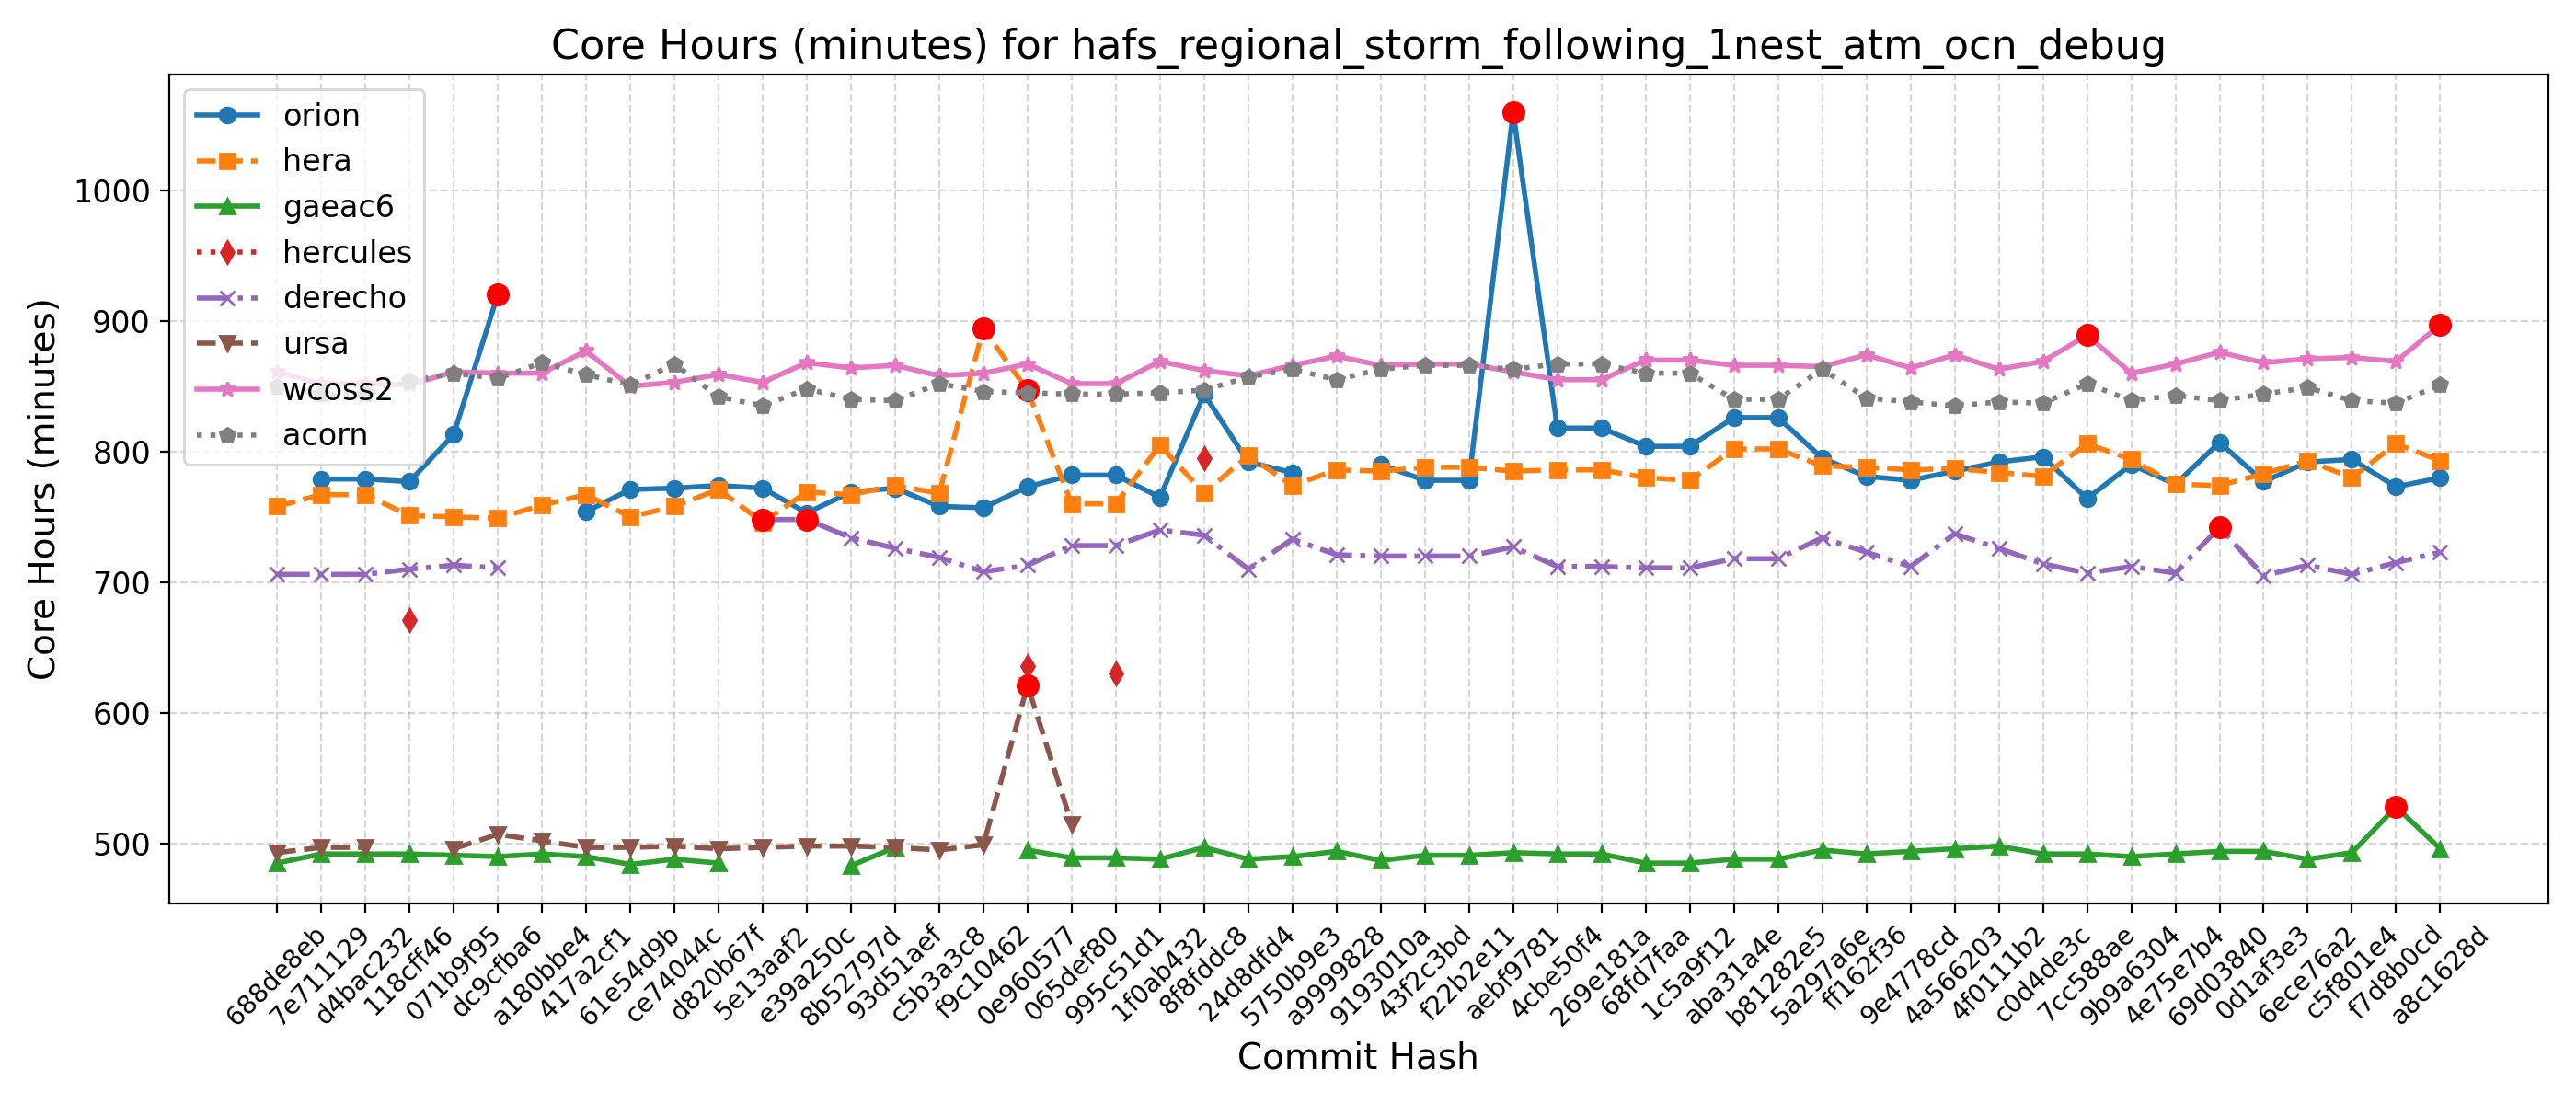

The file beside this chart, header and first rows:
Hash, Date, Message, orion, hera, gaeac6, hercules, derecho, ursa, wcoss2, acorn
688de8eb, 2025-09-04, Fix default cdmbgwd settings (#2788), , 758, 485, , 706, 493, 861, 850
7e711129, 2025-09-02, Use container with spack stack 1.9.2 (#2…, 779, 767, 492, , 706, 497, 852, 844
d4bac232, 2025-08-29, MPAS dycore + Atmosphere Generalization …, 779, 767, 492, , 706, 497, 852, 844
118cff46, 2025-08-25, Add FV3 grid mask for regional domains t…, 777, 751, 492, 671, 710, , 851, 854
071b9f95, 2025-08-22, Fix Restart IAU and Ultra-Low Reproducib…, 813, 750, 491, , 713, 496, 861, 860
dc9cfba6, 2025-08-19, Update CICE through 2025-07 and switch t…, 920, 749, 490, , 711, 507, 860, 856
a180bbe4, 2025-08-15, FV3: Fix Prate_avg and UPP call freq + F…, , 759, 492, , , 502, 860, 868
417a2cf1, 2025-08-13, Fix conus13km tests restart and decompos…, 754, 767, 490, , , 497, 877, 859
61e54d9b, 2025-08-11, Add two-way ocean-wave coupling feature …, 771, 750, 484, , , 497, 850, 851
ce74044c, 2025-08-06, Create a user-friendly "process model" t…, 772, 758, 488, , , 498, 853, 867
d820b67f, 2025-08-01, Update GOCART to v2.4.3 (#2819), 774, 771, 485, , , 496, 859, 842
5e13aaf2, 2025-07-29, Update DATM meshes and switch to bilinea…, 772, 746, , , 748, 497, 853, 835
e39a250c, 2025-07-24, Update FV3 hash to include UPP ss192/Urs…, 753, 769, , , 748, 498, 868, 848
8b52797d, 2025-07-21, Combination of 2684,2707,2771 (MERRA2 3-…, 769, 767, 483, , 734, 498, 864, 840
93d51aef, 2025-07-17, Exporting Canopy Variables from AQM to F…, 772, 774, 497, , 726, 497, 866, 839
c5b3a3c8, 2025-07-14, GFDLMP-v3 and TEMPO MP microphysics (#25…, 758, 768, , , 719, 495, 858, 852
f9c10462, 2025-07-11, Combination of several CCPP-physics PRs …, 757, 894, , , 708, 499, 860, 846
0e960577, 2025-07-09, Combination #2777 (maintask writes CMEPS…, 773, 847, 495, 636, 713, 621, 867, 845
065def80, 2025-07-07, Port UFS-WM to Ursa (#2471), 782, 760, 489, , 728, 515, 852, 844
995c51d1, 2025-07-03, Upgrade UFS-WM to spack-stack/1.9.2 (#26…, 782, 760, 489, 630, 728, , 852, 844
1f0ab432, 2025-07-01, Reduce WW3 memory use (#2624), 765, 805, 488, , 740, , 869, 845
8f8fddc8, 2025-06-30, Bring in scale-aware 3DTKE related chang…, 844, 768, 497, 795, 736, , 862, 847
24d8dfd4, 2025-06-26, Slight modification in orographic gravit…, 792, 797, 488, , 710, , 858, 857
5750b9e3, 2025-06-20, gcycle update (#2747), 784, 774, 490, , 733, , 866, 863
a9999828, 2025-06-12, Add a new parameter in dycore to control…, , 786, 494, , 721, , 873, 855
9193010a, 2025-06-06, In Noah-MP, set zero for canopy liquid a…, 790, 785, 487, , 720, , 866, 863
43f2c3bd, 2025-06-04, Urgent Documentation Update for HSD Capa…, 778, 788, 491, , 720, , 867, 866
f22b2e11, 2025-06-02, Bug fix for surface roughness calculatio…, 778, 788, 491, , 720, , 867, 866
aebf9781, 2025-05-27, Fix bug to improve wave initialization b…, 1060, 785, 493, , 727, , 861, 863
4cbe50f4, 2025-05-23, Add idealized, regional tropical cyclone…, 818, 786, 492, , 712, , 855, 867
269e181a, 2025-05-23, Add GFSv17 IAU restart tests without wav…, 818, 786, 492, , 712, , 855, 867
68fd7faa, 2025-05-15, Enable Hera, Hercules Gnu tests: cpld_de…, 804, 780, 485, , 711, , 870, 860
1c5a9f12, 2025-05-09, Add "ultra low" coupled configurations t…, 804, 778, 485, , 711, , 870, 860
aba31a4e, 2025-05-06, Resolve miscellaneous WM issues and upda…, 826, 802, 488, , 718, , 866, 840
b81282e5, 2025-05-05, Switch to vector remapping and bilinear …, 826, 802, 488, , 718, , 866, 840
5a297a6e, 2025-05-02, improve coupled model startup cost for w…, 795, 789, 495, , 734, , 865, 863
ff162f36, 2025-05-01, NSSL MP scheme updates + Stochastic Phys…, 781, 788, 492, , 723, , 874, 841
9e4778cd, 2025-04-25, Loosen restriction on optional arguments…, 778, 786, 494, , 712, , 864, 838
4a566203, 2025-04-23, CMake Atmosphere Dycore Generalization +…, 785, 787, 496, , 737, , 874, 835
4f0111b2, 2025-04-21, Add CMEPS log file at restart write; IAU…, 792, 784, 498, , 726, , 863, 838
c0d4de3c, 2025-04-18, Update mom6 to its main repository 20250…, 796, 781, 492, , 714, , 869, 837
7cc588ae, 2025-04-16, Add PIO configuration variables for CMEP…, 764, 806, 492, , 707, , 889, 852
9b9a6304, 2025-04-11, Memcheck fixes (#2655), 790, 794, 490, , 712, , 860, 839
4e75e7b4, 2025-04-10, Update upp submodule to the latest UPP (…, 775, 775, 492, , 707, , 867, 843
69d03840, 2025-04-07, Use ESMF Redist instead of Remap for FV3…, 807, 774, 494, , 742, , 876, 839
0d1af3e3, 2025-04-02, Convert GFS DDTs from blocked data struc…, 777, 783, 494, , 705, , 868, 844
6ece76a2, 2025-03-28, Update WW3  by merging develop  as of 20…, 792, 793, 488, , 713, , 871, 849
c5f801e4, 2025-03-27, Sync CDEPS and CMEPS to ESCOMP (#2664), 794, 780, 493, , 706, , 872, 839
f7d8b0cd, 2025-03-26, Add support for FV3 native grid (cubed s…, 773, 806, 528, , 715, , 869, 837
a8c1628d, 2025-03-24, Introduce prognostic updraft velocity to…, 780, 793, 496, , 723, , 897, 851
